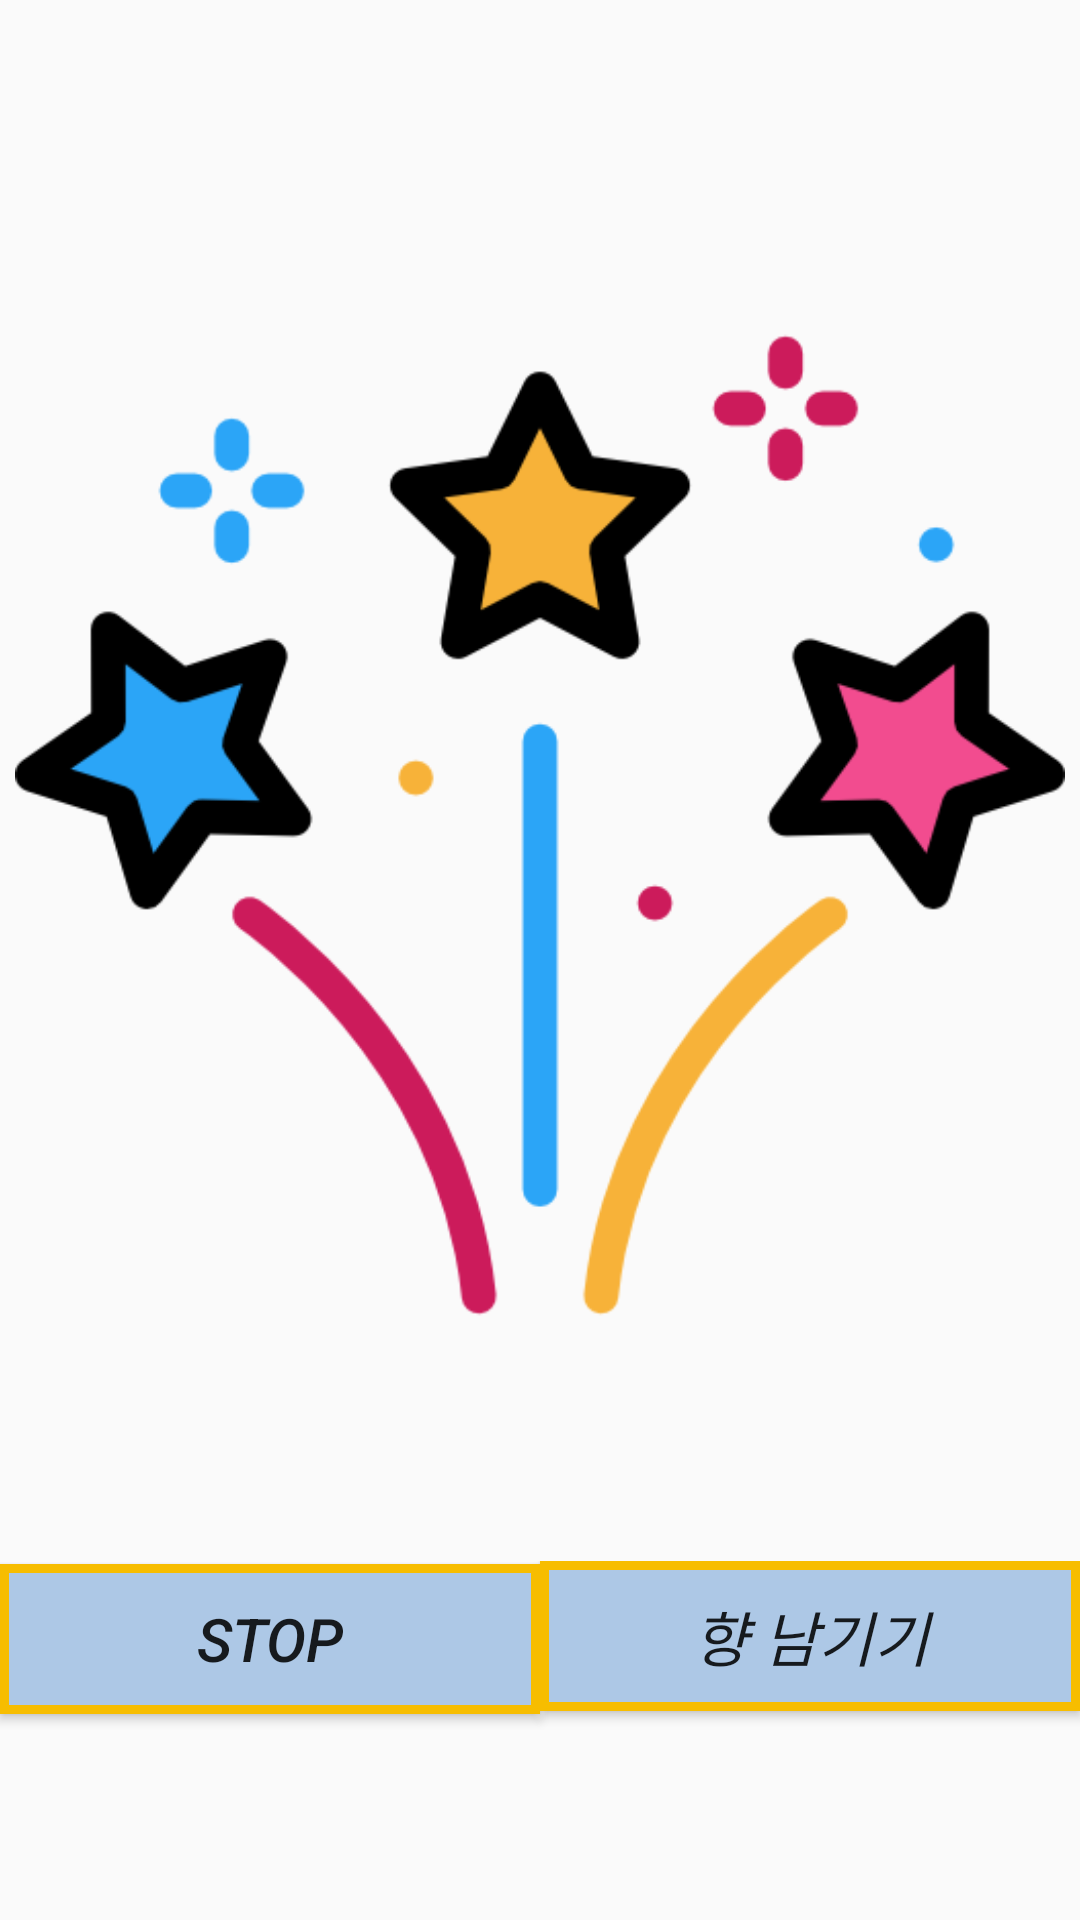

Here is an Android app screen rendered from its layout file. Give the layout XML and the strings, colors and styles it references.
<!-- AndroidManifest.xml: application theme AppTheme -->
<!-- res/layout/fragment_turnon.xml -->
<?xml version="1.0" encoding="utf-8"?>
<RelativeLayout
    xmlns:android="http://schemas.android.com/apk/res/android"
    android:layout_width="match_parent"
    android:layout_height="match_parent"
    android:orientation="vertical">

   <ImageView
       android:layout_width="match_parent"
       android:layout_height="350dp"
       android:layout_marginTop="100dp"
       android:src="@drawable/fireworks"
       android:id="@+id/turnon_fragment_imageview"/>

    <TextView
        android:layout_width="match_parent"
        android:layout_height="wrap_content"
        android:id="@+id/turnon_fragment_textview"
        android:textSize="30dp"
        android:textColor="@color/colorPrimaryDark"
        android:textAlignment="center"
        android:layout_below="@+id/turnon_fragment_imageview"/>

    <LinearLayout
        android:layout_width="match_parent"
        android:layout_height="80dp"
        android:orientation="horizontal"
        android:layout_below="@+id/turnon_fragment_textview"
        android:layout_marginTop="30dp">

        <Button
            android:layout_width="150dp"
            android:layout_height="50dp"
            android:text="STOP"
            android:textSize="20dp"
            android:textStyle="italic"
            android:id="@+id/turnon_fragment_button_stop"
            android:layout_weight="1"
            android:background="@drawable/originbutton"/>

        <Button
            android:layout_width="150dp"
            android:layout_height="50dp"
            android:text="향 남기기"
            android:textSize="20dp"
            android:textStyle="italic"
            android:id="@+id/turnon_fragment_button_save"
            android:layout_weight="1"
            android:background="@drawable/originbutton"/>

    </LinearLayout>

</RelativeLayout>
<!-- resources referenced by this layout -->
<resources>
  <color name="colorPrimaryDark">#152f44</color>
  <!-- drawable fireworks: png bitmap (drawable, 20933 bytes) -->
  <!-- drawable originbutton (drawable) -->
  <?xml version="1.0" encoding="utf-8"?>
  <shape xmlns:android="http://schemas.android.com/apk/res/android">
  
      <solid android:color="@color/colorPrimary" />
  
      <stroke android:color="@color/colorPrimaryYellow" android:width="3dp" />
  
  </shape>
  <style name="AppTheme" parent="Theme.AppCompat.Light.DarkActionBar">
          
          <item name="windowNoTitle">true</item>
          <item name="colorPrimary">@color/colorPrimary</item>
          <item name="colorPrimaryDark">@color/colorPrimaryDark</item>
          <item name="colorAccent">@color/colorAccent</item>
      </style>
  <color name="colorPrimary">#FFADC8E6</color>
  <color name="colorPrimaryYellow">#f7bd00</color>
  <color name="colorAccent">#5c99cc</color>
</resources>
